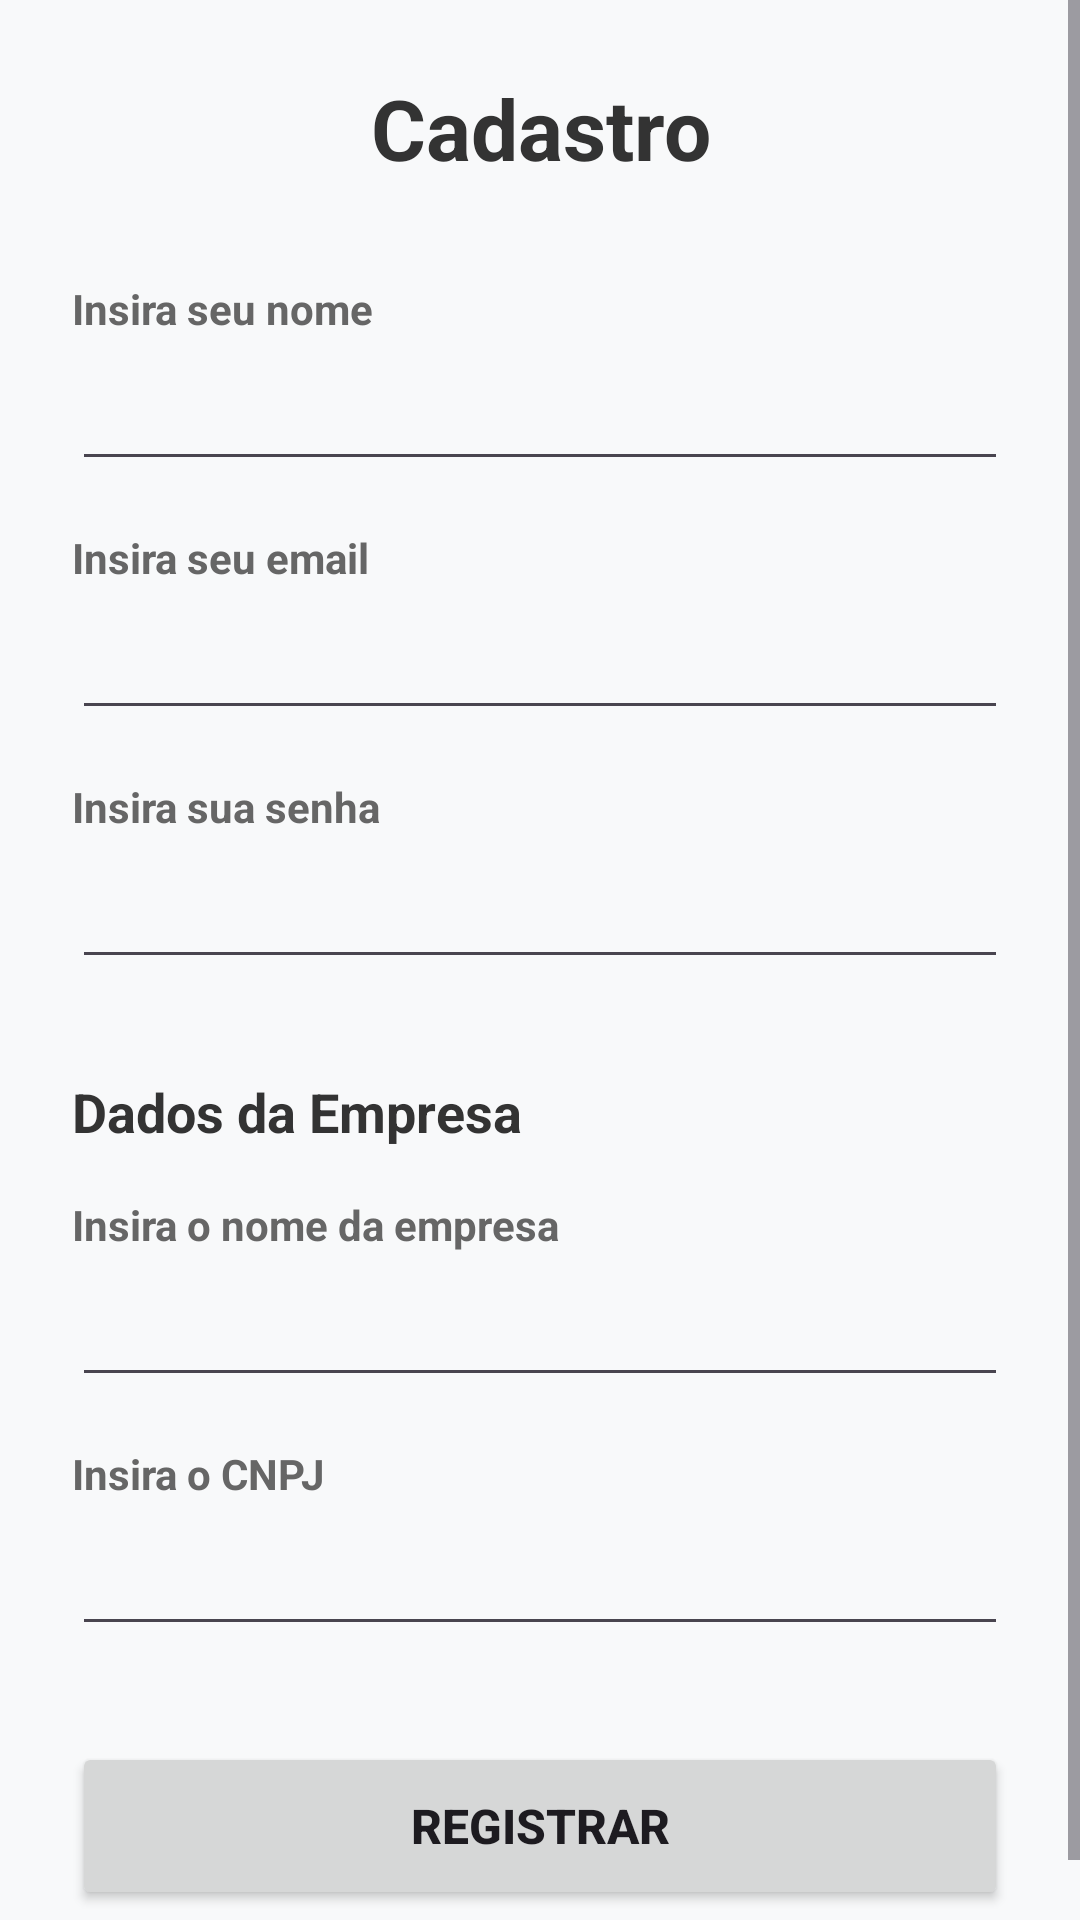

The Android layout XML behind this screen, and the referenced resources:
<!-- AndroidManifest.xml: application theme Theme.Syncallapp -->
<!-- res/layout/activity_register.xml -->
<?xml version="1.0" encoding="utf-8"?>
<ScrollView xmlns:android="http://schemas.android.com/apk/res/android"
    xmlns:app="http://schemas.android.com/apk/res-auto"
    xmlns:tools="http://schemas.android.com/tools"
    android:id="@+id/main"
    android:layout_width="match_parent"
    android:layout_height="match_parent"
    android:fillViewport="true"
    android:background="#F8F9FA"
    tools:context=".RegisterActivity">

    <LinearLayout
        android:layout_width="match_parent"
        android:layout_height="wrap_content"
        android:orientation="vertical"
        android:padding="24dp">

        <TextView
            android:layout_width="match_parent"
            android:layout_height="wrap_content"
            android:text="Cadastro"
            android:textSize="28sp"
            android:textStyle="bold"
            android:textColor="#333333"
            android:gravity="center"
            android:layout_marginBottom="32dp" />

        <TextView
            android:id="@+id/textViewNomeRegistro"
            android:layout_width="match_parent"
            android:layout_height="wrap_content"
            android:text="Insira seu nome"
            android:textColor="#666666"
            android:textStyle="bold"
            android:textSize="14sp" />

        <TextView
            android:id="@+id/textErrorNome"
            android:layout_width="match_parent"
            android:layout_height="wrap_content"
            android:textColor="#D32F2F"
            android:textSize="12sp"
            android:textStyle="bold"
            android:visibility="gone"
            tools:text="O nome é obrigatório"
            android:layout_marginBottom="4dp" />

        <EditText
            android:id="@+id/editNomeRegistro"
            android:layout_width="match_parent"
            android:layout_height="wrap_content"
            android:minHeight="48dp"
            android:ems="10"
            android:textColor="@color/black"
            android:inputType="textPersonName"
            android:layout_marginBottom="16dp" />

        <TextView
            android:id="@+id/textViewEmailRegistro"
            android:layout_width="match_parent"
            android:layout_height="wrap_content"
            android:text="Insira seu email"
            android:textColor="#666666"
            android:textStyle="bold"
            android:textSize="14sp" />

        <TextView
            android:id="@+id/textErrorEmail"
            android:layout_width="match_parent"
            android:layout_height="wrap_content"
            android:textColor="#D32F2F"
            android:textSize="12sp"
            android:textStyle="bold"
            android:visibility="gone"
            tools:text="Deve ser um email válido"
            android:layout_marginBottom="4dp" />

        <EditText
            android:id="@+id/editEmailRegistro"
            android:layout_width="match_parent"
            android:layout_height="wrap_content"
            android:minHeight="48dp"
            android:ems="10"
            android:textColor="@color/black"
            android:inputType="textEmailAddress"
            android:layout_marginBottom="16dp" />

        <TextView
            android:id="@+id/textViewSenhaRegistro"
            android:layout_width="match_parent"
            android:layout_height="wrap_content"
            android:text="Insira sua senha"
            android:textColor="#666666"
            android:textStyle="bold"
            android:textSize="14sp" />

        <TextView
            android:id="@+id/textErrorSenha"
            android:layout_width="match_parent"
            android:layout_height="wrap_content"
            android:textColor="#D32F2F"
            android:textSize="12sp"
            android:textStyle="bold"
            android:visibility="gone"
            tools:text="A senha deve conter no mínimo 6 caracteres"
            android:layout_marginBottom="4dp" />

        <EditText
            android:id="@+id/editSenhaRegistro"
            android:layout_width="match_parent"
            android:layout_height="wrap_content"
            android:minHeight="48dp"
            android:ems="10"
            android:textColor="@color/black"
            android:inputType="textPassword"
            android:layout_marginBottom="32dp" />

        <TextView
            android:layout_width="match_parent"
            android:layout_height="wrap_content"
            android:text="Dados da Empresa"
            android:textColor="#333333"
            android:textStyle="bold"
            android:textSize="18sp"
            android:layout_marginBottom="16dp" />

        <TextView
            android:id="@+id/textViewNomeEmpresaRegistro"
            android:layout_width="match_parent"
            android:layout_height="wrap_content"
            android:text="Insira o nome da empresa"
            android:textColor="#666666"
            android:textStyle="bold"
            android:textSize="14sp" />

        <TextView
            android:id="@+id/textErrorNomeEmpresa"
            android:layout_width="match_parent"
            android:layout_height="wrap_content"
            android:textColor="#D32F2F"
            android:textSize="12sp"
            android:textStyle="bold"
            android:visibility="gone"
            tools:text="Nome da empresa é obrigatório"
            android:layout_marginBottom="4dp" />

        <EditText
            android:id="@+id/editNomeEmpresa"
            android:layout_width="match_parent"
            android:layout_height="wrap_content"
            android:minHeight="48dp"
            android:ems="10"
            android:textColor="@color/black"
            android:inputType="text"
            android:layout_marginBottom="16dp" />

        <TextView
            android:id="@+id/textViewCnpjEmpresa"
            android:layout_width="match_parent"
            android:layout_height="wrap_content"
            android:text="Insira o CNPJ"
            android:textColor="#666666"
            android:textStyle="bold"
            android:textSize="14sp" />

        <TextView
            android:id="@+id/textErrorCnpj"
            android:layout_width="match_parent"
            android:layout_height="wrap_content"
            android:textColor="#D32F2F"
            android:textSize="12sp"
            android:textStyle="bold"
            android:visibility="gone"
            tools:text="CNPJ é obrigatório"
            android:layout_marginBottom="4dp" />

        <EditText
            android:id="@+id/editCnpjEmpresa"
            android:layout_width="match_parent"
            android:layout_height="wrap_content"
            android:minHeight="48dp"
            android:ems="10"
            android:textColor="@color/black"
            android:inputType="number"
            android:layout_marginBottom="32dp" />

        <Button
            android:id="@+id/buttonRegistrar"
            android:layout_width="match_parent"
            android:layout_height="wrap_content"
            android:minHeight="56dp"
            android:text="Registrar"
            android:onClick="register"
            android:textSize="16sp"
            android:textStyle="bold" />

    </LinearLayout>
</ScrollView>
<!-- resources referenced by this layout -->
<resources>
  <style name="Theme.Syncallapp" parent="Base.Theme.Syncallapp" />
  <style name="Base.Theme.Syncallapp" parent="Theme.Material3.DayNight.NoActionBar">
          
          
      </style>
  <!-- not gathered from this repository: default colours our renderer supplied (Android Studio template values) -->
  <color name="black">#FF000000</color>
</resources>
